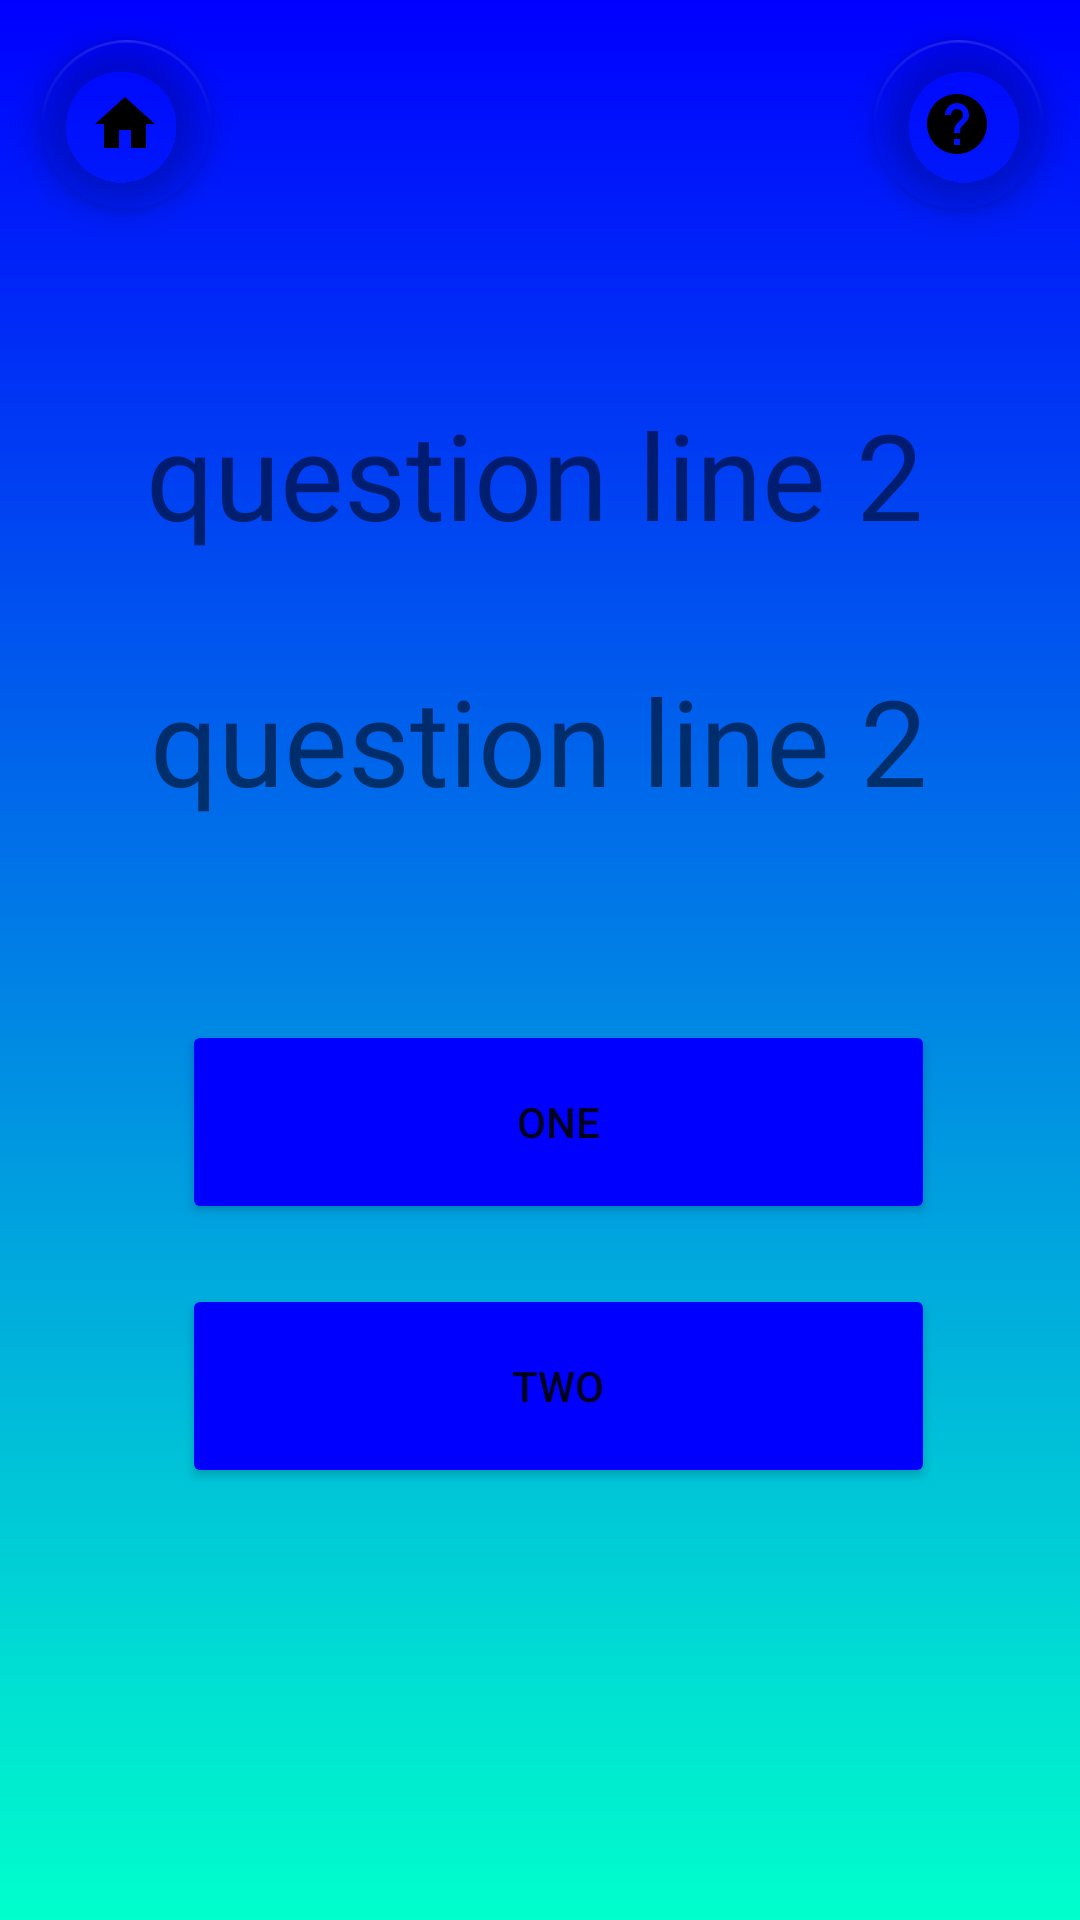

Produce the Android XML layout that renders to this screen, including the resource entries it uses.
<!-- AndroidManifest.xml: application theme Theme.MyApplication -->
<!-- res/layout/fragment_second_three.xml -->
<?xml version="1.0" encoding="utf-8"?>
<androidx.constraintlayout.widget.ConstraintLayout xmlns:android="http://schemas.android.com/apk/res/android"
    xmlns:app="http://schemas.android.com/apk/res-auto"
    xmlns:tools="http://schemas.android.com/tools"
    android:layout_width="match_parent"
    android:layout_height="match_parent"
    android:background="@drawable/background"
    tools:context=".SecondFragmentThree">


    <TextView
        android:id="@+id/textview_second_three"
        android:layout_width="wrap_content"
        android:layout_height="wrap_content"
        android:text="question line 2"
        android:textSize="40sp"
        app:layout_constraintBottom_toBottomOf="parent"
        app:layout_constraintEnd_toEndOf="parent"
        app:layout_constraintHorizontal_bias="0.483"

        app:layout_constraintStart_toStartOf="parent"
        app:layout_constraintTop_toTopOf="parent"
        app:layout_constraintVertical_bias="0.224" />

    <TextView
        android:id="@+id/textview_second_two_three"
        android:layout_width="wrap_content"
        android:layout_height="wrap_content"
        android:text="question line 2"
        android:textSize="40sp"
        app:layout_constraintBottom_toBottomOf="parent"
        app:layout_constraintEnd_toEndOf="parent"
        app:layout_constraintHorizontal_bias="0.496"
        app:layout_constraintStart_toStartOf="parent"
        app:layout_constraintTop_toBottomOf="@+id/textview_second_three"
        app:layout_constraintVertical_bias="0.088" />

    <Button
        android:id="@+id/button_one_three"
        android:layout_width="251dp"
        android:layout_height="68dp"
        android:layout_marginBottom="232dp"
        android:text="one"
        app:backgroundTint="@color/Dark"
        app:layout_constraintBottom_toBottomOf="parent"
        app:layout_constraintEnd_toEndOf="parent"
        app:layout_constraintHorizontal_bias="0.556"
        app:layout_constraintStart_toStartOf="parent" />

    <Button
        android:id="@+id/button_two_three"
        android:layout_width="251dp"
        android:layout_height="68dp"
        android:layout_marginBottom="144dp"
        android:text="two"
        app:backgroundTint="@color/Dark"
        app:layout_constraintBottom_toBottomOf="parent"
        app:layout_constraintEnd_toEndOf="parent"
        app:layout_constraintHorizontal_bias="0.556"
        app:layout_constraintStart_toStartOf="parent"
        app:layout_constraintTop_toBottomOf="@+id/button_one_three"
        app:layout_constraintVertical_bias="1.0" />

    <com.google.android.material.floatingactionbutton.FloatingActionButton
        android:id="@+id/floatingActionButton2"
        android:layout_width="59dp"
        android:layout_height="57dp"
        android:clickable="true"
        android:src="@drawable/ic_baseline_home_24"
        app:backgroundTint="#00FFFFFF"
        app:layout_constraintBottom_toBottomOf="parent"
        app:layout_constraintEnd_toEndOf="parent"
        app:layout_constraintHorizontal_bias="0.045"
        app:layout_constraintStart_toStartOf="parent"
        app:layout_constraintTop_toTopOf="parent"
        app:layout_constraintVertical_bias="0.023" />

    <com.google.android.material.floatingactionbutton.FloatingActionButton
        android:id="@+id/floatingActionButton_help"
        android:layout_width="64dp"
        android:layout_height="57dp"
        android:clickable="true"
        android:src="@drawable/ic_baseline_help_24"
        app:backgroundTint="#00FFFFFF"
        app:layout_constraintBottom_toBottomOf="parent"
        app:layout_constraintEnd_toEndOf="parent"
        app:layout_constraintHorizontal_bias="0.96"
        app:layout_constraintStart_toStartOf="parent"
        app:layout_constraintTop_toTopOf="parent"
        app:layout_constraintVertical_bias="0.023" />


</androidx.constraintlayout.widget.ConstraintLayout>
<!-- resources referenced by this layout -->
<resources>
  <color name="Dark">#0000ff</color>
  <!-- drawable background (drawable) -->
  <?xml version="1.0" encoding="utf-8"?>
  <selector xmlns:android="http://schemas.android.com/apk/res/android">
  
  
      <item>
          <shape>
  
              <gradient
                  android:startColor="@color/Light"
                  android:endColor="@color/Dark"
                  android:angle="90"
                  />
  
          </shape>
  
      </item>
  
  
      
  </selector>
  <!-- drawable ic_baseline_help_24 (drawable) -->
  <vector xmlns:android="http://schemas.android.com/apk/res/android"
      android:width="24dp"
      android:height="24dp"
      android:viewportWidth="24"
      android:viewportHeight="24"
      android:tint="?attr/colorControlNormal">
    <path
        android:fillColor="@android:color/white"
        android:pathData="M12,2C6.48,2 2,6.48 2,12s4.48,10 10,10 10,-4.48 10,-10S17.52,2 12,2zM13,19h-2v-2h2v2zM15.07,11.25l-0.9,0.92C13.45,12.9 13,13.5 13,15h-2v-0.5c0,-1.1 0.45,-2.1 1.17,-2.83l1.24,-1.26c0.37,-0.36 0.59,-0.86 0.59,-1.41 0,-1.1 -0.9,-2 -2,-2s-2,0.9 -2,2L8,9c0,-2.21 1.79,-4 4,-4s4,1.79 4,4c0,0.88 -0.36,1.68 -0.93,2.25z"/>
  </vector>
      
  <!-- drawable ic_baseline_home_24 (drawable) -->
  <vector xmlns:android="http://schemas.android.com/apk/res/android"
      android:width="24dp"
      android:height="24dp"
      android:viewportWidth="24"
      android:viewportHeight="24"
      android:tint="?attr/colorControlNormal">
    <path
        android:fillColor="@android:color/white"
        android:pathData="M10,20v-6h4v6h5v-8h3L12,3 2,12h3v8z"/>
  </vector>
      
  <style name="Theme.MyApplication" parent="Theme.MaterialComponents.DayNight.DarkActionBar">
          
          <item name="colorPrimary">@color/purple_500</item>
          <item name="colorPrimaryVariant">@color/purple_700</item>
          <item name="colorOnPrimary">@color/white</item>
          
          <item name="colorSecondary">@color/teal_200</item>
          <item name="colorSecondaryVariant">@color/teal_700</item>
          <item name="colorOnSecondary">@color/black</item>
          
          <item name="android:statusBarColor" tools:targetApi="l">?attr/colorPrimaryVariant</item>
          
      </style>
  <color name="Light">#00ffcc</color>
  <color name="purple_500">#FF6200EE</color>
  <color name="purple_700">#FF3700B3</color>
  <color name="white">#FFFFFFFF</color>
  <color name="teal_200">#FF03DAC5</color>
  <color name="teal_700">#FF018786</color>
  <color name="black">#FF000000</color>
</resources>
